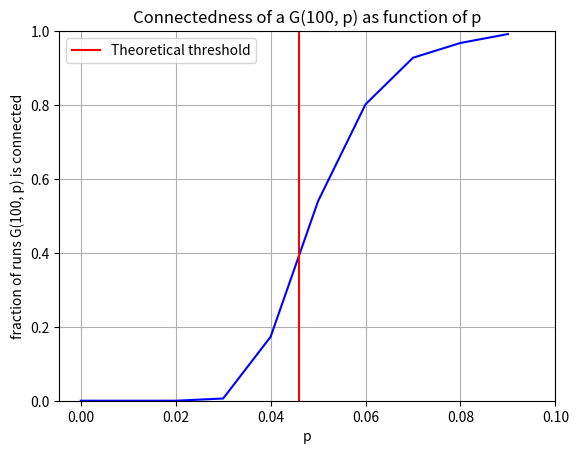

This chart was generated by the following Python code:
import matplotlib.pyplot as plt
import numpy as np
import random
class UndirectedGraph:
    def __init__(self,no_of_vertices=None):
        self.no_of_vertices=no_of_vertices
        self.adj_list={}
        self.k = 0



    def __str__(self):
        string=[]
        for i in self.adj_list.keys():
            for j in self.adj_list[i]:
                if j >= i + 1:
                 self.k = self.k + 1

        if self.no_of_vertices==None:
              self.no_of_vertices=len(self.adj_list.keys())
              string.append("graph with "+str(self.no_of_vertices)+" nodes and "+str(self.k)+
                            " edges.Neighbours of nodes are below")

              for i in self.adj_list.keys():
               temp="{" + ", ".join([str(x) for x in self.adj_list[i]]) + "}"
               string.append("Node "+str(i)+" :"+str(temp))
        else:
            string.append("graph with " + str(self.no_of_vertices) + " nodes and " + str(self.k) +
                          " edges.Neighbours of nodes are below")
            for i in self.adj_list.keys():
                temp = "{" + ", ".join([str(x) for x in self.adj_list[i]]) + "}"
                string.append("Node " + str(i) + " :" + str(temp))
        return "\n".join(string)

    def addNode(self,node_no):
        self.node_no=node_no
        if self.no_of_vertices != None:
            if node_no <= self.no_of_vertices:
                self.adj_list[node_no] = []
            else:
               try:
                raise Exception('Node index cannot exceed number of nodes')
               except Exception as inst:
                   print(type(inst))
                   print(inst)
        else:
            self.adj_list[node_no]=[]
        return self
    def addEdge(self,*nodes):
       self.node=[*nodes]

       if self.no_of_vertices != None:
         for i in range(1, self.no_of_vertices+1):
             if i not in self.adj_list.keys():
               self.adj_list[i] = []
         for i in range(1, self.no_of_vertices + 1):
              if i == self.node[0] and self.node[1] not in self.adj_list[i]:
                self.adj_list[i].append(self.node[1])
              if i == self.node[1] and self.node[0] not in self.adj_list[i]:
                self.adj_list[i].append(self.node[0])

       else:
           if self.node[0] not in self.adj_list.keys():
               self.adj_list[self.node[0]]=[]
           if self.node[1] not in self.adj_list.keys():
              self.adj_list[self.node[1]]=[]

           if self.node[1] not in self.adj_list[self.node[0]]:
             self.adj_list[self.node[0]].append(self.node[1])
           if  self.node[0] not in self.adj_list[self.node[1]]:
            self.adj_list[self.node[1]].append(self.node[0])

       return self

    def __add__(self, other):

        if  type(other)==int:

          self.adj_list[other]=[]
        else:

            self.node=list(other)

            if self.no_of_vertices==None:

                if self.node[0] not in self.adj_list.keys():
                    self.adj_list[self.node[0]] = []
                if self.node[1] not in self.adj_list.keys():
                    self.adj_list[self.node[1]] = []
                if self.node[1] not in self.adj_list[self.node[0]]:
                  self.adj_list[self.node[0]].append(self.node[1])
                if self.node[0] not in self.adj_list[self.node[1]]:
                   self.adj_list[self.node[1]].append(self.node[0])
            else:

                for i in range(1, self.no_of_vertices+1):
                    if i not in self.adj_list.keys():
                      self.adj_list[i] = []
                for i in range(1, self.no_of_vertices + 1):
                    if i == self.node[0] and self.node[1] not in self.adj_list[i]:

                        self.adj_list[i].append(self.node[1])

                    if i == self.node[1] and self.node[0] not in self.adj_list[i]:
                        self.adj_list[i].append(self.node[0])

        return self

    def plotDegDist(self):
        k=0
        degree_dist={}
        self.node_degrees=[len(self.adj_list[i]) for i in self.adj_list.keys()]

        for i in self.node_degrees:
            for j in self.adj_list.keys():
              if i == len(self.adj_list[j]):
                  k=k+1
            degree_dist[i]=k
            k=0

        degree_list = [i * degree_dist[i] for i in degree_dist.keys()]

        avg_degree = sum(degree_list) / len(self.adj_list.keys())

        x = [i for i in range(len(self.adj_list.keys()))]

        y=[0 for  i in x]

        for i in range(len(x)):
          if x[i] in degree_dist.keys():
            y[i]=degree_dist[i]/len(self.adj_list.keys())
          else:
              y[i]=0

        fig,ax=plt.subplots()
        ax.plot(x,y,"bo",label="Average degree distribution")
        plt.grid(True, which='both')
        plt.axvline(x=avg_degree,color="red",label="Avg. node")
        ax.legend(loc="upper right")
        ax.set_xlabel("Node degree")
        ax.set_ylabel("Fraction of nodes")
        ax.set_title("Node degree distribution")
        plt.yticks(np.arange(0,max(y)+0.1,0.1))
        plt.xticks(np.arange(0,max(x)+((max(x)-min(x))/(2*max(x))),((max(x)-min(x))/(2*max(x)))))
        plt.show()



    def BFSUtil(self, temp, v, visited):
        # Mark the current vertex as visited
        visited[v-1] = True

        # Store the vertex to list
        temp.append(v)

        # Repeat for all vertices adjacent
        # to this vertex v
        for i in self.adj_list[v]:
            if visited[i-1] == False:
                # Update the list
                temp = self.BFSUtil(temp, i, visited)
        return temp

    def isConnected(self):
        visited = []
        cc = []
        for i in range(self.no_of_vertices):
            visited.append(False) # setting all the values as false to start the traversing
        for v in range(self.no_of_vertices):
            if visited[v] == False:
                temp = []
                cc.append(self.BFSUtil(temp, v+1, visited)) # calling the BFS function

        if len(cc)==1:# checking if it's a single list
            return True
        else:
            return False

#$rint(p)
#g=UndirectedGraph(5)
#g=g+(1,2)
#g=g+(2,3)
#g=g+(3,4)
#g=g+(3,5)
#print(g.isConnected())
class EERRandomGraph(UndirectedGraph):
        def __init__(self, no_of_vertices):
            self.vertices = no_of_vertices
            self.adj_list = {}
            self.prob_par = 0
            UndirectedGraph.__init__(self, self.vertices)

        def sample(self, prob_par):

            self.prob_par = prob_par
            for i in range(1, self.vertices + 1):
                self.adj_list[i] = []
            for i in range(1, self.vertices):
                for j in range(i + 1, self.vertices + 1):
                    r = random.random()
                    if r < prob_par:
                        self.adj_list[i].append(j)
                        self.adj_list[j].append(i)

            return self

# Plotting of theoritical threshold with is connected
k=0
x=np.arange(0.0,0.1,0.01)
ratio_dist={i: 0 for i in x}

for p in x:
 for i in range(1000):
     g=EERRandomGraph(100)
     g.sample(p)
     r=g.isConnected()
     if r==True:
         k=k+1
 ratio_dist[p]=k
 k=0

ratio_proportion=[int(ratio_dist[i])/1000 for i in ratio_dist.keys()]
fig,ax=plt.subplots()
ax.plot(x,ratio_proportion,color="b")
ax.set_xlabel("p")
ax.set_ylabel("fraction of runs G(100, p) is connected")
ax.set_title("Connectedness of a G(100, p) as function of p")
plt.grid(True, which='both')
ax.set_ylim([0,1])
plt.axvline(x=np.log(100)/100,color="r",label="Theoretical threshold")
plt.yticks(np.arange(0,1.2,0.2))
plt.xticks(np.arange(0,0.12,0.02))
ax.legend()
plt.show()

